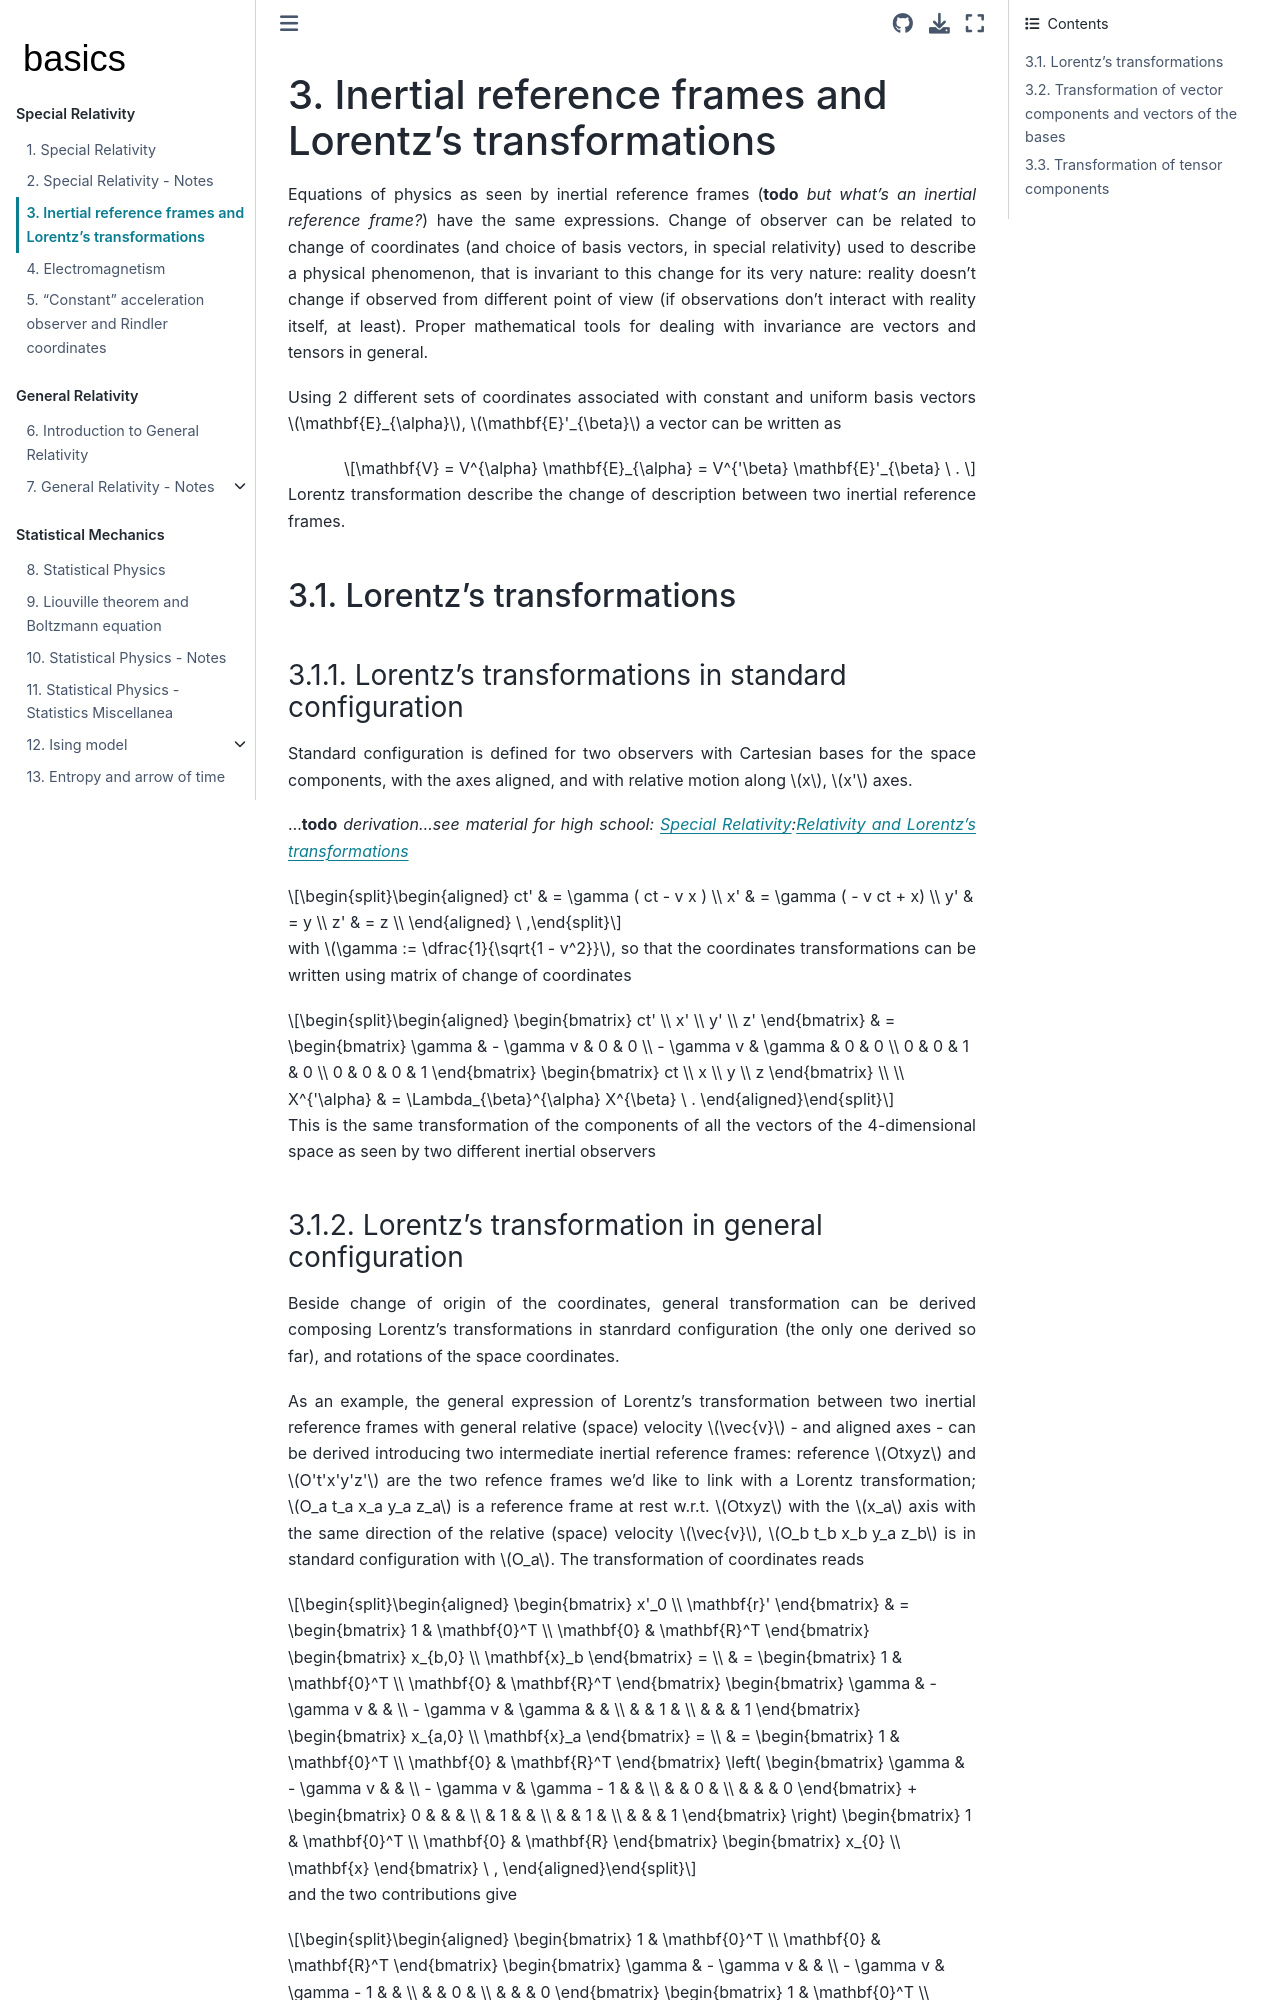

repository: Basics2022/bbooks-physics-modern · page: ch/relativity-special/lorentz.html · generator: jekyll

(relativity-special:lorentz)=
# Inertial reference frames and Lorentz's transformations

Equations of physics as seen by inertial reference frames (**todo** *but what's an inertial reference frame?*) have the same expressions. Change of observer can be related to change of coordinates (and choice of basis vectors, in special relativity) used to describe a physical phenomenon, that is invariant to this change for its very nature: reality doesn't change if observed from different point of view (if observations don't interact with reality itself, at least). Proper mathematical tools for dealing with invariance are vectors and tensors in general.

Using 2 different sets of coordinates associated with constant and uniform basis vectors $\mathbf{E}_{\alpha}$, $\mathbf{E}'_{\beta}$ a vector can be written as

$$\mathbf{V} = V^{\alpha} \mathbf{E}_{\alpha} = V^{'\beta} \mathbf{E}'_{\beta} \ . $$

Lorentz transformation describe the change of description between two inertial reference frames.

(relativity-special:lorentz:transformation)=
## Lorentz's transformations

(relativity-special:lorentz:transformation:std)=
### Lorentz's transformations in standard configuration

Standard configuration is defined for two observers with Cartesian bases for the space components, with the axes aligned, and with relative motion along $x$, $x'$ axes.

...**todo** *derivation...see material for [high school](): [Special Relativity](https://basics2022.github.io/bbooks-physics-hs/ch/modern/einstein-special.html#relativita-speciale):[Relativity and Lorentz's transformations](https://basics2022.github.io/bbooks-physics-hs/ch/modern/einstein-special.html#relativita-e-trasformazioni-di-lorentz)*

$$\begin{aligned}
  ct' & = \gamma ( ct - v x ) \\
   x' & = \gamma ( - v ct + x) \\
   y' & = y         \\
   z' & = z         \\
\end{aligned} \ ,$$

with $\gamma := \dfrac{1}{\sqrt{1 - v^2}}$, so that the coordinates transformations can be written using matrix of change of coordinates

$$\begin{aligned}
  \begin{bmatrix} ct' \\ x' \\ y' \\ z'  \end{bmatrix} & = \begin{bmatrix} \gamma & - \gamma v & 0 & 0 \\ - \gamma v & \gamma & 0 & 0 \\ 0 & 0 & 1 & 0 \\ 0 & 0 & 0 & 1  \end{bmatrix} \begin{bmatrix} ct \\ x \\ y \\ z \end{bmatrix} \\ \\
  X^{'\alpha} & = \Lambda_{\beta}^{\alpha} X^{\beta}  \ .
\end{aligned}$$

This is the same transformation of the components of all the vectors of the 4-dimensional space as seen by two different inertial observers

(relativity-special:lorentz:transformation:general)=
